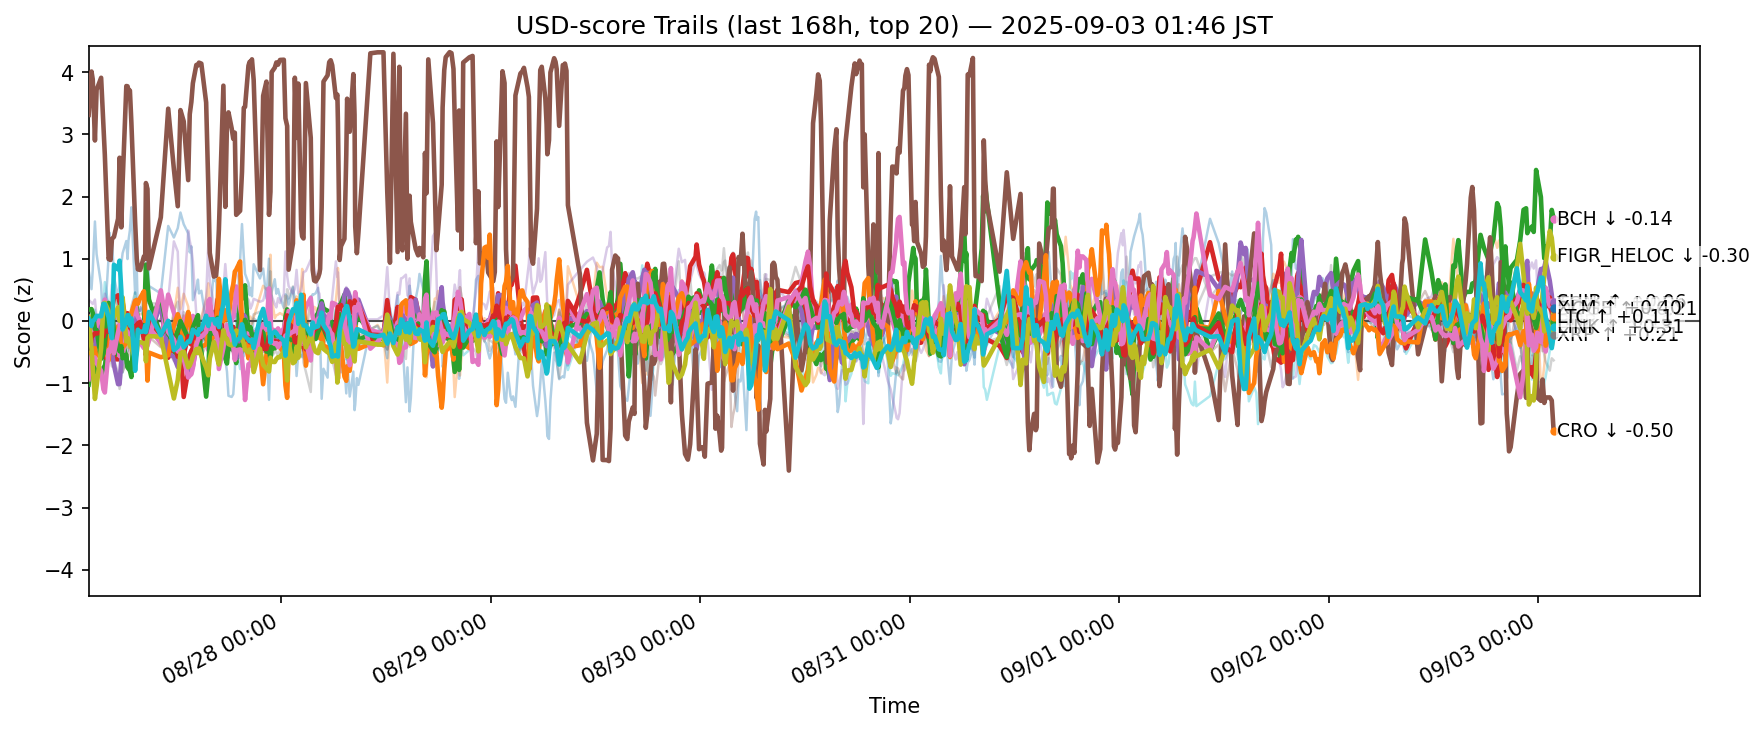

Source data for this figure (header and first rows):
ts, side, symbol, score
2025-08-26 16:56:26.126213+00:00, usd, ADA, 0.1097
2025-08-26 16:56:26.126213+00:00, usd, AVAX, 0.01579
2025-08-26 16:56:26.126213+00:00, usd, BCH, -1.024
2025-08-26 16:56:26.126213+00:00, usd, BNB, -0.2327
2025-08-26 16:56:26.126213+00:00, usd, BTC, -0.6171
2025-08-26 16:56:26.126213+00:00, usd, CRO, 3.312
2025-08-26 16:56:26.126213+00:00, usd, DOGE, 0.0597
2025-08-26 16:56:26.126213+00:00, usd, ETH, -0.05047
2025-08-26 16:56:26.126213+00:00, usd, HBAR, 0.1708
2025-08-26 16:56:26.126213+00:00, usd, HYPE, 0.8134
2025-08-26 16:56:26.126213+00:00, usd, LINK, -0.5107
2025-08-26 16:56:26.126213+00:00, usd, LTC, 0.1824
2025-08-26 16:56:26.126213+00:00, usd, SHIB, -0.311
2025-08-26 16:56:26.126213+00:00, usd, SOL, 0.3389
2025-08-26 16:56:26.126213+00:00, usd, SUI, -0.8527
2025-08-26 16:56:26.126213+00:00, usd, TON, -0.9365
2025-08-26 16:56:26.126213+00:00, usd, TRX, -0.5426
2025-08-26 16:56:26.126213+00:00, usd, UNI, -0.08083
2025-08-26 16:56:26.126213+00:00, usd, XLM, 0.06168
2025-08-26 16:56:26.126213+00:00, usd, XRP, 0.03714
2025-08-26 17:15:58.384706+00:00, usd, ADA, -0.1727
2025-08-26 17:15:58.384706+00:00, usd, AVAX, -0.194
2025-08-26 17:15:58.384706+00:00, usd, BCH, -0.6864
2025-08-26 17:15:58.384706+00:00, usd, BNB, -0.21
2025-08-26 17:15:58.384706+00:00, usd, BTC, -0.5074
2025-08-26 17:15:58.384706+00:00, usd, CRO, 4.01
2025-08-26 17:15:58.384706+00:00, usd, DOGE, -0.0202
2025-08-26 17:15:58.384706+00:00, usd, ETH, -0.1273
2025-08-26 17:15:58.384706+00:00, usd, HBAR, 0.04087
2025-08-26 17:15:58.384706+00:00, usd, HYPE, 0.5107
2025-08-26 17:15:58.384706+00:00, usd, LINK, -0.5175
2025-08-26 17:15:58.384706+00:00, usd, LTC, 0.1901
2025-08-26 17:15:58.384706+00:00, usd, SHIB, -0.2355
2025-08-26 17:15:58.384706+00:00, usd, SOL, 0.2949
2025-08-26 17:15:58.384706+00:00, usd, SUI, -0.4154
2025-08-26 17:15:58.384706+00:00, usd, TON, -0.575
2025-08-26 17:15:58.384706+00:00, usd, TRX, -0.4591
2025-08-26 17:15:58.384706+00:00, usd, UNI, -0.4517
2025-08-26 17:15:58.384706+00:00, usd, XLM, -0.4494
2025-08-26 17:15:58.384706+00:00, usd, XRP, -0.08211
2025-08-26 17:24:30.770742+00:00, usd, ADA, -0.1711
2025-08-26 17:24:30.770742+00:00, usd, AVAX, -0.2101
2025-08-26 17:24:30.770742+00:00, usd, BCH, -0.8107
2025-08-26 17:24:30.770742+00:00, usd, BNB, -0.3203
2025-08-26 17:24:30.770742+00:00, usd, BTC, -0.5038
2025-08-26 17:24:30.770742+00:00, usd, CRO, 3.883
2025-08-26 17:24:30.770742+00:00, usd, DOGE, -0.09684
2025-08-26 17:24:30.770742+00:00, usd, ETH, 0.04989
2025-08-26 17:24:30.770742+00:00, usd, HBAR, 0.08547
2025-08-26 17:24:30.770742+00:00, usd, HYPE, 0.8169
2025-08-26 17:24:30.770742+00:00, usd, LINK, -0.4721
2025-08-26 17:24:30.770742+00:00, usd, LTC, 0.1298
2025-08-26 17:24:30.770742+00:00, usd, SHIB, -0.2399
2025-08-26 17:24:30.770742+00:00, usd, SOL, 0.2727
2025-08-26 17:24:30.770742+00:00, usd, SUI, -0.3483
2025-08-26 17:24:30.770742+00:00, usd, TON, -0.6294
2025-08-26 17:24:30.770742+00:00, usd, TRX, -0.423
2025-08-26 17:24:30.770742+00:00, usd, UNI, -0.3257
2025-08-26 17:24:30.770742+00:00, usd, XLM, -0.7398
2025-08-26 17:24:30.770742+00:00, usd, XRP, -0.003071
... 12,280 more rows
